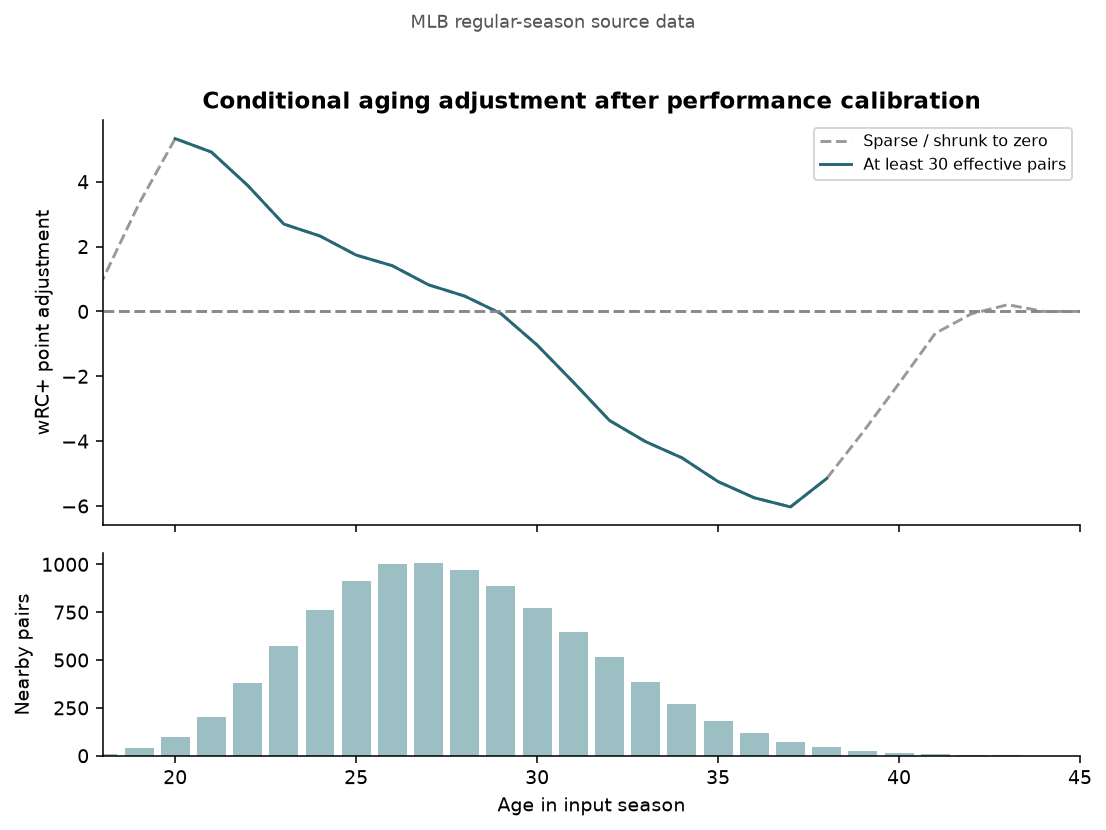

Values plotted in this chart, from the file beside it:
age, age_adjustment, pair_count, weighted_pa, effective_pairs
16, 0.0, 0, 0.0, 0.0
17, 0.0, 0, 0.0, 0.0
18, 0.9905, 8, 871.1, 7.234
19, 3.325, 38, 4872, 29.08
20, 5.331, 99, 16147, 72.19
21, 4.916, 204, 37565, 141.7
22, 3.89, 380, 72097, 252.5
23, 2.695, 573, 114807, 399.9
24, 2.327, 761, 160928, 549.9
25, 1.739, 914, 196916, 663
26, 1.409, 1003, 217611, 710.5
27, 0.8211, 1008, 220608, 726.4
28, 0.4733, 968, 211923, 701.7
29, -0.06658, 885, 196750, 626.6
30, -1.036, 773, 173674, 552
31, -2.181, 649, 144873, 469.5
32, -3.363, 515, 111482, 376.5
33, -4.018, 383, 80771, 276.4
34, -4.514, 270, 55091, 191.1
35, -5.248, 180, 36110, 131.3
36, -5.748, 117, 23241, 86.39
37, -6.029, 74, 14702, 52.24
38, -5.155, 47, 9215, 31.95
39, -3.727, 27, 5315, 20.76
40, -2.219, 15, 2935, 11.75
41, -0.6761, 8, 1472, 6.142
42, -0.07379, 4, 621, 3.578
43, 0.2076, 2, 185, 1.952
44, 0.0, 0, 0.0, 0.0
45, 0.0, 0, 0.0, 0.0
46, 0.0, 0, 0.0, 0.0
47, 0.0, 0, 0.0, 0.0
48, 0.0, 0, 0.0, 0.0
49, 0.0, 0, 0.0, 0.0
50, 0.0, 0, 0.0, 0.0
51, 0.0, 0, 0.0, 0.0
52, 0.0, 0, 0.0, 0.0
53, 0.0, 0, 0.0, 0.0
54, 0.0, 0, 0.0, 0.0
55, 0.0, 0, 0.0, 0.0
